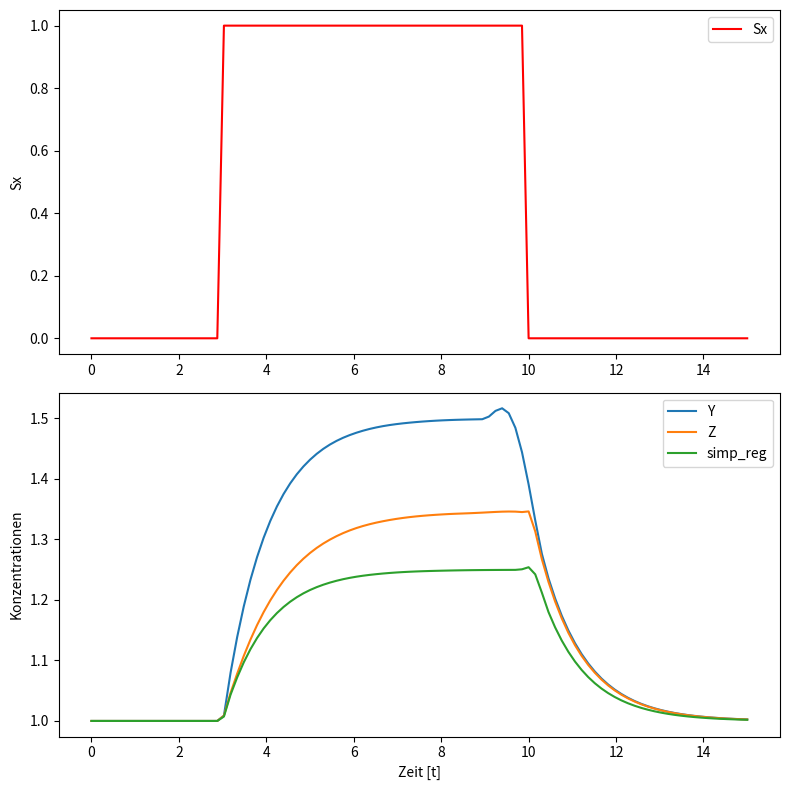

Source code (Python):
import numpy as np
from scipy.integrate import solve_ivp
import matplotlib.pyplot as plt

# parameters
H = 2  # Hill coefficient
betay = 1
betaz = 1
alphay = 1
alphaz = 1  # a_deg + a_dil
By = 0  # Basal expression of y, z
Bz = 0
Kxy = 1  # equilibrium constants
Kxz = 1
Kyz = 1

def f_activator(u, K, H):
    return (u/K)**H / (1 + (u/K)**H)

# Zeitschalter Sx
def Sx(t):
    if 3 < t < 10:
        return 1
    else:
        return 0

def ODE_Y(t, initial_values, By, betay, Kxy, H, alphay):
    x, y, z = initial_values  # entpacken von x,y,z
    x = Sx(t)
    dydt = By + betay * f_activator(x, Kxy, H) - alphay * y
    return [dydt]

def ODE_Z(t, initial_values, Bz, betaz, Kxz, Kyz, H, alphaz):
    x, y, z = initial_values
    x = Sx(t)
    y = np.interp(t, solution_y.t, solution_y.y[0])
    dzdt = Bz + betaz * f_activator(x, Kxz, H) * f_activator(y, Kyz, H) - alphaz * z
    return [dzdt]

def simp_reg(t, initial_values, Bz, betaz, Kxz, Kyz, H, alphaz):
    x, y, z = initial_values
    x = Sx(t)
    y = 1
    dzdt = Bz + betaz * f_activator(x, Kxz, H) * f_activator(y, Kyz, H) - alphaz * z
    return [dzdt]


initial_values = [1, By, Bz]

# Zeitbereich für die Lösung
t_span = (0, 15)
t_eval = np.linspace(0, 15, 100)

# ODEs lösen
solution_y = solve_ivp(ODE_Y, t_span, initial_values, t_eval=t_eval, args=(By, betay, Kxy, H, alphay))
solution_z = solve_ivp(ODE_Z, t_span, initial_values, t_eval=t_eval, args=(Bz, betaz, Kxz, Kyz, H, alphaz))
solution_simp_reg = solve_ivp(simp_reg, t_span, initial_values, t_eval=t_eval, args=(Bz, betaz, Kxz, Kyz, H, alphaz))


# Plotten der Ergebnisse
fig, axs = plt.subplots(2, 1, figsize=(8, 8))

Sx = [Sx(t) for t in t_eval]
axs[0].plot(t_eval, Sx, label='Sx', color='red')
axs[0].set_ylabel('Sx')
axs[0].legend()

axs[1].plot(solution_y.t, solution_y.y[0], label='Y')
axs[1].plot(solution_z.t, solution_z.y[0], label='Z')
axs[1].plot(solution_simp_reg.t, solution_simp_reg.y[0], label='simp_reg')
axs[1].set_xlabel('Zeit [t]')
axs[1].set_ylabel('Konzentrationen')
axs[1].legend()

plt.tight_layout()
plt.show()
